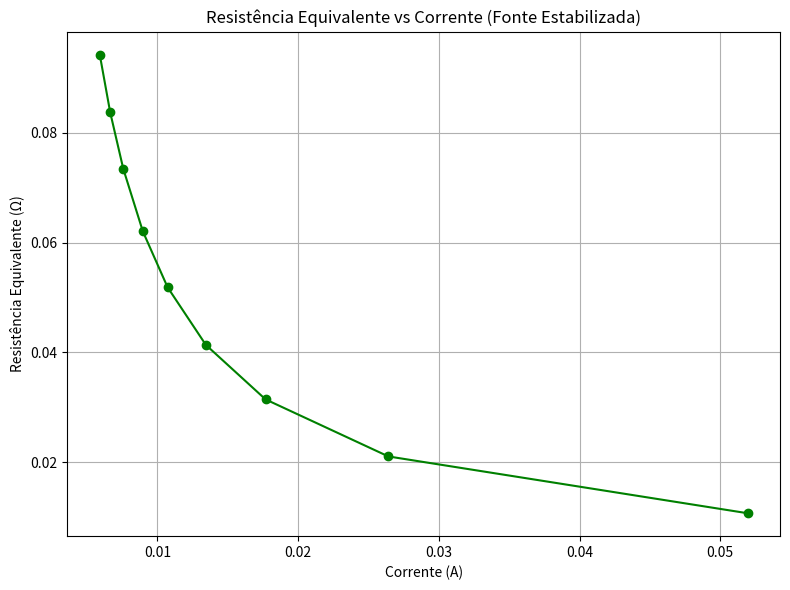

Reproduce this figure in Python.
import matplotlib.pyplot as plt

# Tensão constante (em volts)
V = 0.000556  # 0,556 mV

# Correntes medidas (em mA)
correntes_mA = [51.94, 26.41, 17.68, 13.44, 10.72, 8.96, 7.57, 6.64, 5.90]

# Converter para ampères
correntes_A = [i / 1000 for i in correntes_mA]

# Calcular resistência equivalente para cada ponto: R = V / I
resistencias_ohm = [V / i for i in correntes_A]

# Gerar gráfico
plt.figure(figsize=(8, 6))
plt.plot(correntes_A, resistencias_ohm, marker='o', linestyle='-', color='green')
plt.title('Resistência Equivalente vs Corrente (Fonte Estabilizada)')
plt.xlabel('Corrente (A)')
plt.ylabel('Resistência Equivalente (Ω)')
plt.grid(True)
plt.tight_layout()
plt.show()
